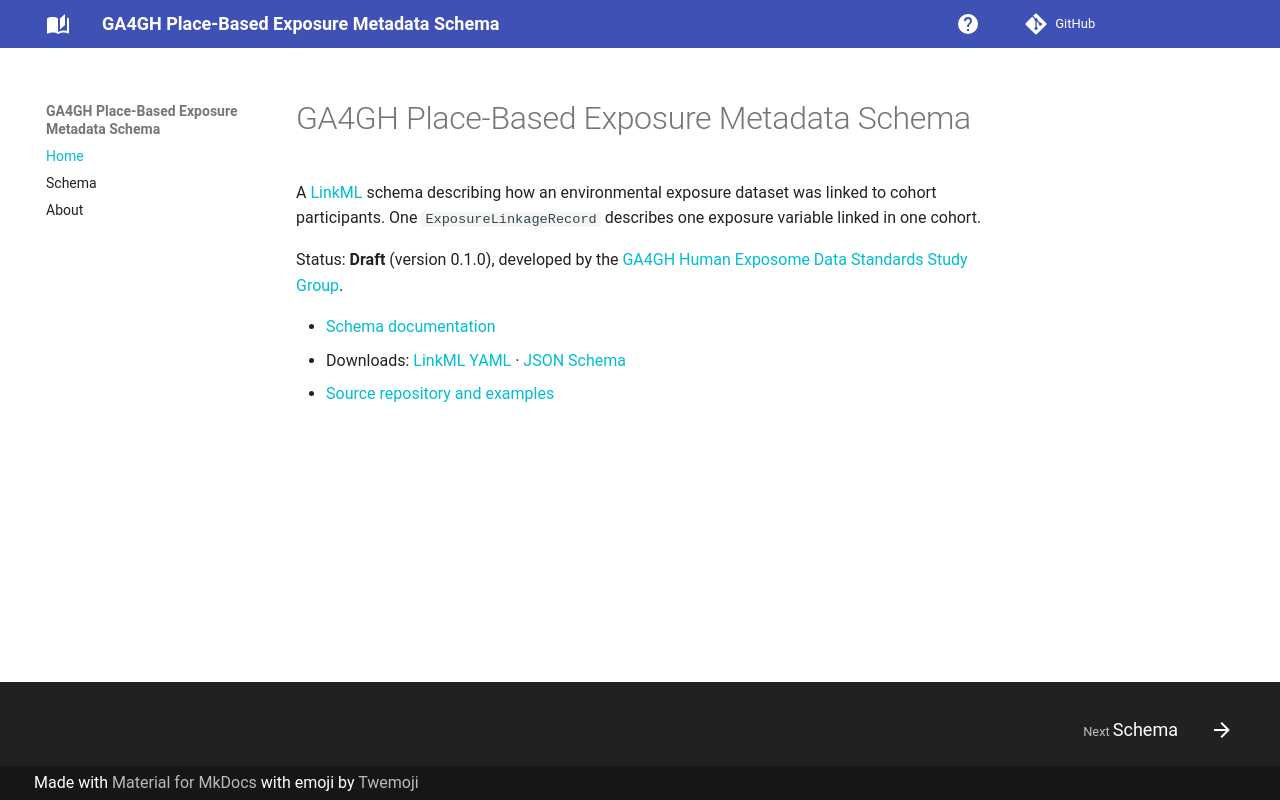

repository: ga4gh/GA4GH_PLACE_BASED_EXPOSURE_STANDARD · page: index.html · generator: mkdocs

# GA4GH Place-Based Exposure Metadata Schema

A [LinkML](https://linkml.io) schema describing how an environmental exposure dataset was
linked to cohort participants. One `ExposureLinkageRecord` describes one exposure variable
linked in one cohort.

Status: **Draft** (version 0.1.0), developed by the
[GA4GH Human Exposome Data Standards Study Group](https://www.ga4gh.org/product/human-exposome-data-standards/).

- [Schema documentation](elements/index.md)
- Downloads: [LinkML YAML](schema/exposure_linkage.yaml) ·
  [JSON Schema](schema/exposure_linkage.schema.json)
- [Source repository and examples](https://github.com/ga4gh/GA4GH_PLACE_BASED_EXPOSURE_STANDARD)
